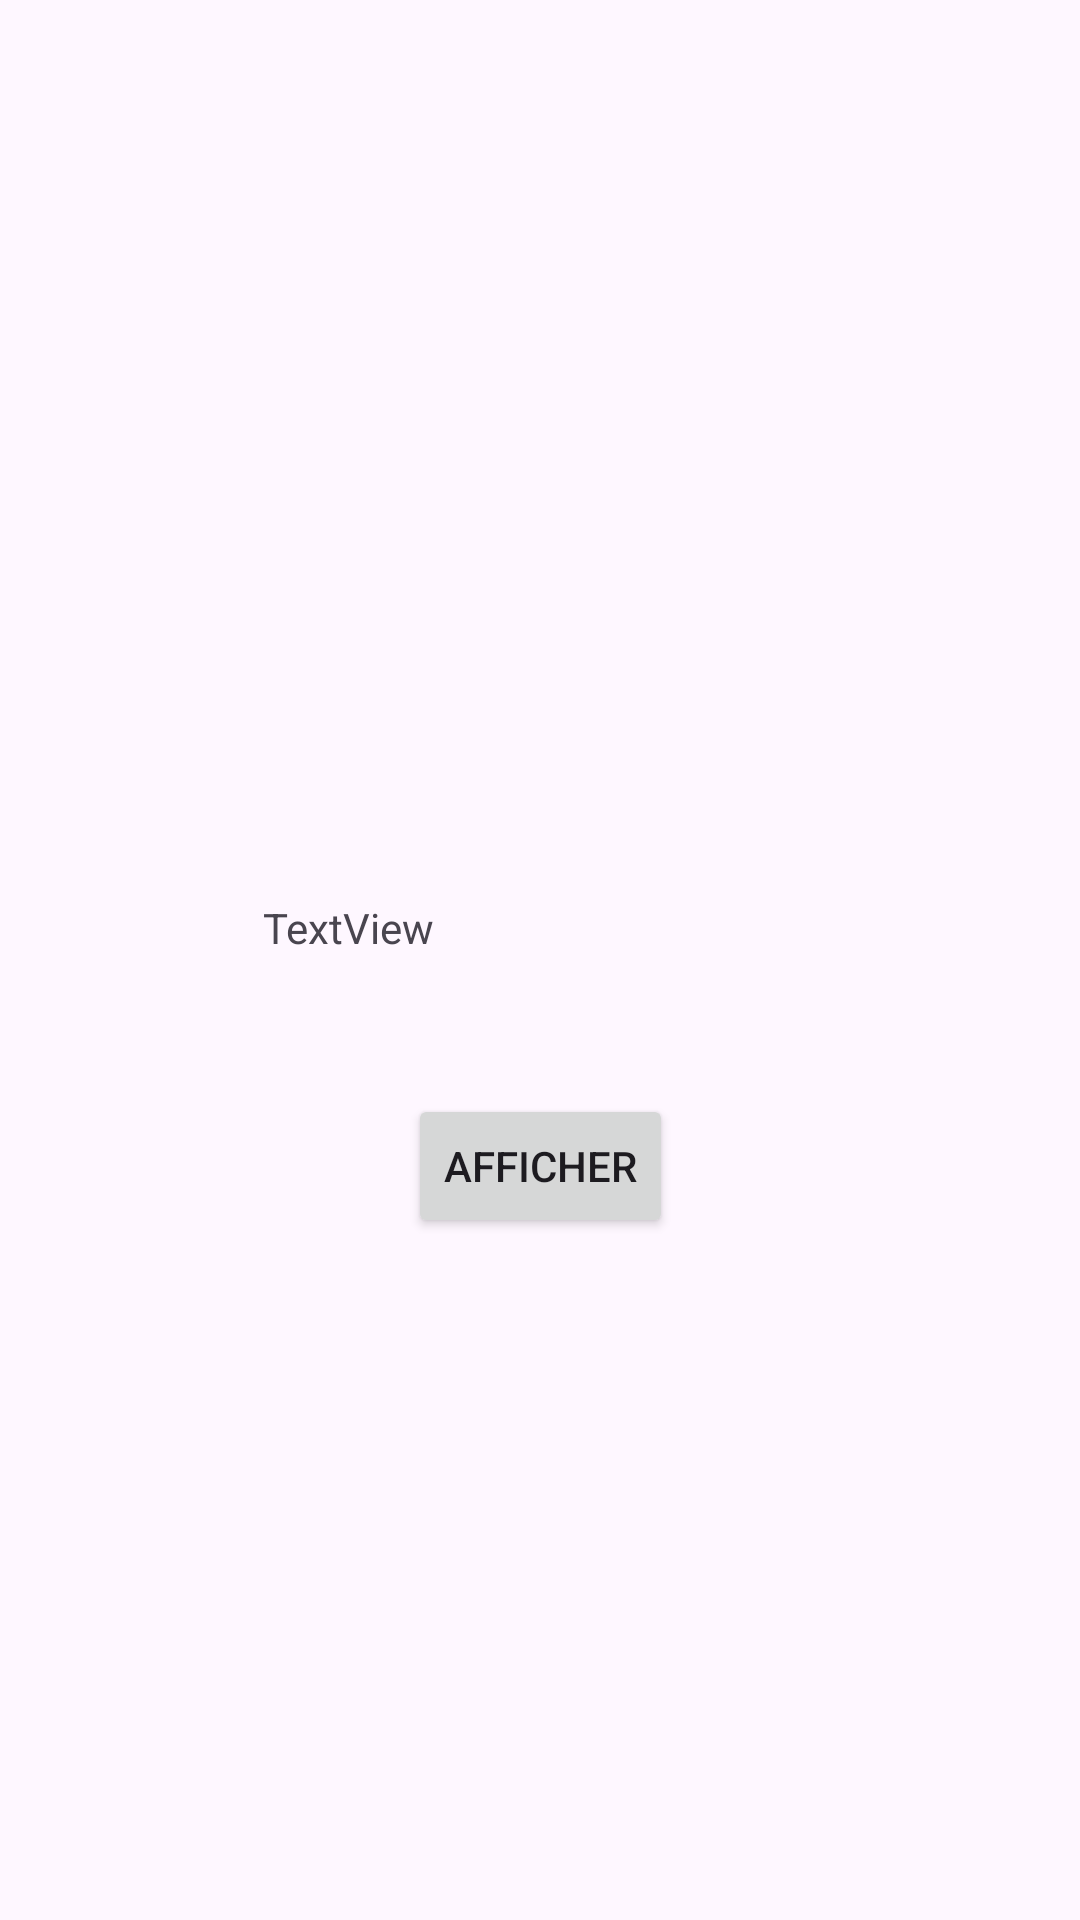

Reconstruct the res/layout file that produces this screen, plus the resources it refers to.
<!-- AndroidManifest.xml: application theme Theme.Labretrofit -->
<!-- res/layout/activity_main.xml -->
<?xml version="1.0" encoding="utf-8"?>
<androidx.constraintlayout.widget.ConstraintLayout xmlns:android="http://schemas.android.com/apk/res/android"
    xmlns:app="http://schemas.android.com/apk/res-auto"
    xmlns:tools="http://schemas.android.com/tools"
    android:layout_width="match_parent"
    android:layout_height="match_parent"
    tools:context=".MainActivity">


    <TextView
        android:id="@+id/textView"
        android:layout_width="185dp"
        android:layout_height="41dp"
        android:text="TextView"
        app:layout_constraintBottom_toBottomOf="parent"
        app:layout_constraintEnd_toEndOf="parent"
        app:layout_constraintHorizontal_bias="0.5"
        app:layout_constraintStart_toStartOf="parent"
        app:layout_constraintTop_toTopOf="parent"
        app:layout_constraintVertical_bias="0.5" />

    <Button
        android:id="@+id/button"
        android:layout_width="wrap_content"
        android:layout_height="wrap_content"
        android:layout_marginTop="24dp"
        android:text="Afficher"
        app:layout_constraintEnd_toEndOf="parent"
        app:layout_constraintStart_toStartOf="parent"
        app:layout_constraintTop_toBottomOf="@+id/textView" />
</androidx.constraintlayout.widget.ConstraintLayout>
<!-- resources referenced by this layout -->
<resources>
  <style name="Theme.Labretrofit" parent="Base.Theme.Labretrofit" />
  <style name="Base.Theme.Labretrofit" parent="Theme.Material3.DayNight.NoActionBar">
          
          
      </style>
</resources>
